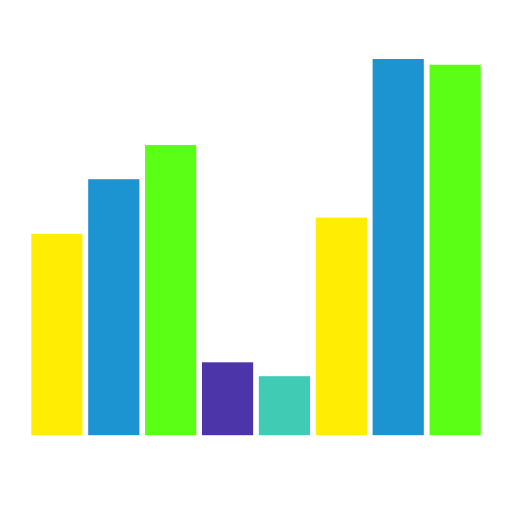
t = 0.00 s
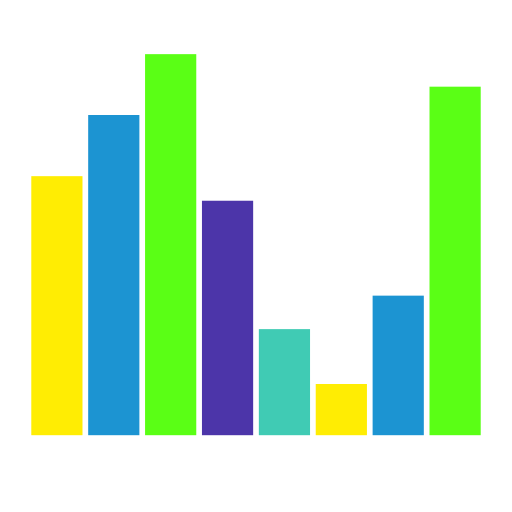
t = 0.22 s
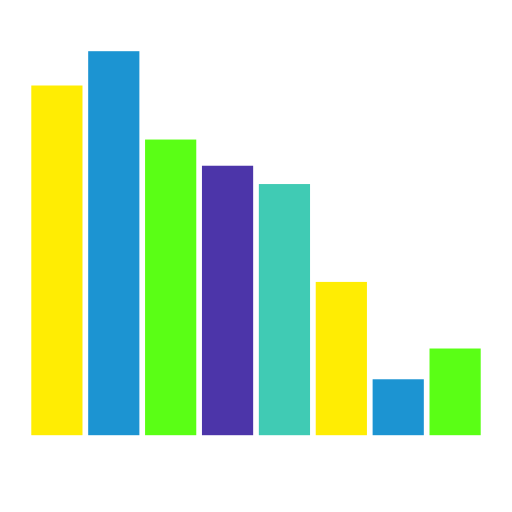
t = 0.43 s
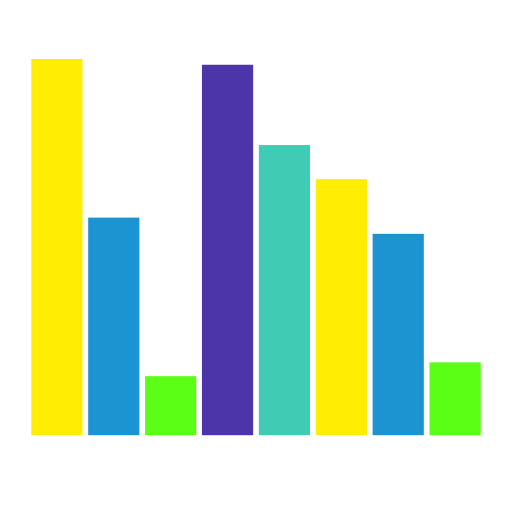
t = 0.65 s
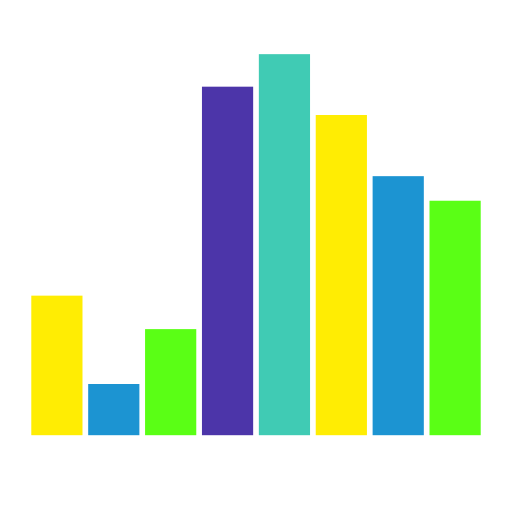
t = 0.87 s
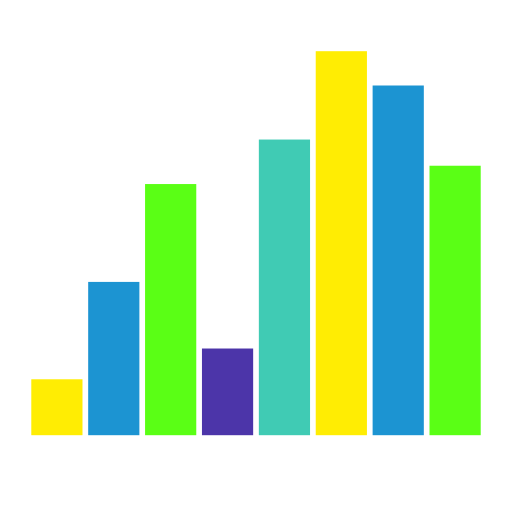
t = 1.08 s

The animated SVG that drew these frames (rendered in a browser with its animation timeline set to each time). Animation: 8 SMIL elements (animate=8); one cycle of 1.30 s, repeats indefinitely.

<svg class="lds-equalizer" width="93px"  height="93px"  xmlns="http://www.w3.org/2000/svg" xmlns:xlink="http://www.w3.org/1999/xlink" viewBox="0 0 100 100" preserveAspectRatio="xMidYMid" style="background: none;"><g transform="rotate(180 50 50)"><rect ng-attr-x="{{11.11111111111111 - config.width/2}}" y="15" ng-attr-width="{{config.width}}" height="45.7913" fill="#5AFF15" x="6.111111111111111" width="10">
  <animate attributeName="height" calcMode="spline" values="50;75;10;50" times="0;0.33;0.66;1" ng-attr-dur="{{config.speed}}" keySplines="0.5 0 0.5 1;0.5 0 0.5 1;0.5 0 0.5 1" repeatCount="indefinite" begin="-0.325s" dur="1.3">
</animate></rect><rect ng-attr-x="{{22.22222222222222 - config.width/2}}" y="15" ng-attr-width="{{config.width}}" height="50.5588" fill="#1c94d2" x="17.22222222222222" width="10">
  <animate attributeName="height" calcMode="spline" values="50;75;10;50" times="0;0.33;0.66;1" ng-attr-dur="{{config.speed}}" keySplines="0.5 0 0.5 1;0.5 0 0.5 1;0.5 0 0.5 1" repeatCount="indefinite" begin="-0.48750000000000004s" dur="1.3">
</animate></rect><rect ng-attr-x="{{33.333333333333336 - config.width/2}}" y="15" ng-attr-width="{{config.width}}" height="62.452" fill="#ffed03" x="28.333333333333336" width="10">
  <animate attributeName="height" calcMode="spline" values="50;75;10;50" times="0;0.33;0.66;1" ng-attr-dur="{{config.speed}}" keySplines="0.5 0 0.5 1;0.5 0 0.5 1;0.5 0 0.5 1" repeatCount="indefinite" begin="-0.65s" dur="1.3">
</animate></rect><rect ng-attr-x="{{44.44444444444444 - config.width/2}}" y="15" ng-attr-width="{{config.width}}" height="74.4165" fill="#40cbb4" x="39.44444444444444" width="10">
  <animate attributeName="height" calcMode="spline" values="50;75;10;50" times="0;0.33;0.66;1" ng-attr-dur="{{config.speed}}" keySplines="0.5 0 0.5 1;0.5 0 0.5 1;0.5 0 0.5 1" repeatCount="indefinite" begin="-0.8125s" dur="1.3">
</animate></rect><rect ng-attr-x="{{55.55555555555556 - config.width/2}}" y="15" ng-attr-width="{{config.width}}" height="68.3185" fill="#4c35a9" x="50.55555555555556" width="10">
  <animate attributeName="height" calcMode="spline" values="50;75;10;50" times="0;0.33;0.66;1" ng-attr-dur="{{config.speed}}" keySplines="0.5 0 0.5 1;0.5 0 0.5 1;0.5 0 0.5 1" repeatCount="indefinite" begin="-0.9750000000000001s" dur="1.3">
</animate></rect><rect ng-attr-x="{{66.66666666666667 - config.width/2}}" y="15" ng-attr-width="{{config.width}}" height="20.549" fill="#5AFF15" x="61.66666666666667" width="10">
  <animate attributeName="height" calcMode="spline" values="50;75;10;50" times="0;0.33;0.66;1" ng-attr-dur="{{config.speed}}" keySplines="0.5 0 0.5 1;0.5 0 0.5 1;0.5 0 0.5 1" repeatCount="indefinite" begin="-0.1625s" dur="1.3">
</animate></rect><rect ng-attr-x="{{77.77777777777777 - config.width/2}}" y="15" ng-attr-width="{{config.width}}" height="10.0003" fill="#1c94d2" x="72.77777777777777" width="10">
  <animate attributeName="height" calcMode="spline" values="50;75;10;50" times="0;0.33;0.66;1" ng-attr-dur="{{config.speed}}" keySplines="0.5 0 0.5 1;0.5 0 0.5 1;0.5 0 0.5 1" repeatCount="indefinite" begin="0s" dur="1.3">
</animate></rect><rect ng-attr-x="{{88.88888888888889 - config.width/2}}" y="15" ng-attr-width="{{config.width}}" height="27.4149" fill="#ffed03" x="83.88888888888889" width="10">
  <animate attributeName="height" calcMode="spline" values="50;75;10;50" times="0;0.33;0.66;1" ng-attr-dur="{{config.speed}}" keySplines="0.5 0 0.5 1;0.5 0 0.5 1;0.5 0 0.5 1" repeatCount="indefinite" begin="-1.1375s" dur="1.3">
</animate></rect></g></svg>
